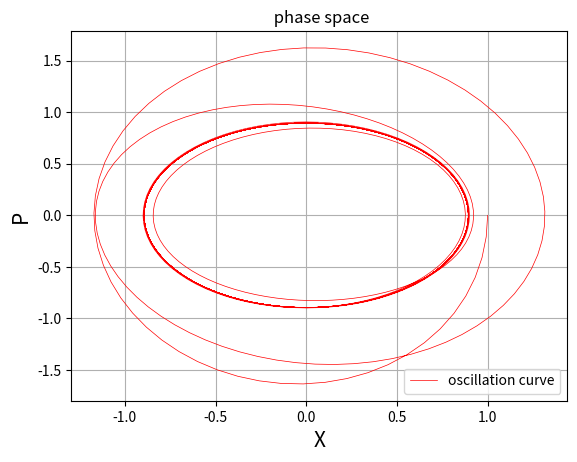

This chart was generated by the following Python code:
# -*- coding: utf-8 -*-
"""
Created on Mon Feb 28 23:38:26 2022

[redacted]
"""

#forced oscillation
import math  as m
from numpy import arange
import matplotlib.pyplot as plt

# y' = u
# u' = -y

def F(y, u, t):    # u = dy/dt
    return -2*y-0.5*u - m.sin(t)   #consider 2nd term in resistive force 

a = 1
b = 150.0                 #initial and final points
N =2000
h = (b-a)/N

tpoints = arange(a,b,h)   # it is time here
ypoints = []              
upoints = []              
                        #initial conditions
y = 1
u = 0

for t in tpoints:
    
    ypoints.append(y)
    upoints.append(u)
    
    m1 = h*u
    k1 = h*F(y, u, t)                #(x, v, t)

    m2 = h*(u + 0.5*k1)
    k2 = h*F(y+0.5*m1, u+0.5*k1, t+0.5*h)

    m3 = h*(u + 0.5*k2)
    k3 = h*F(y+0.5*m2, u+0.5*k2, t+0.5*h)

    m4 = h*(u + k3)
    k4 = h*F(y+m3, u+k3, t+h)

    y += (m1 + 2*m2 + 2*m3 + m4)/6
    u += (k1 + 2*k2 + 2*k3 + k4)/6

plt.grid(True)
plt.title(' phase space')
plt.xlabel('X', size='15')
plt.ylabel('P', size='15')
plt.plot(ypoints, upoints, 'r', label = 'oscillation curve', lw=0.5)
plt.legend()
plt.show()